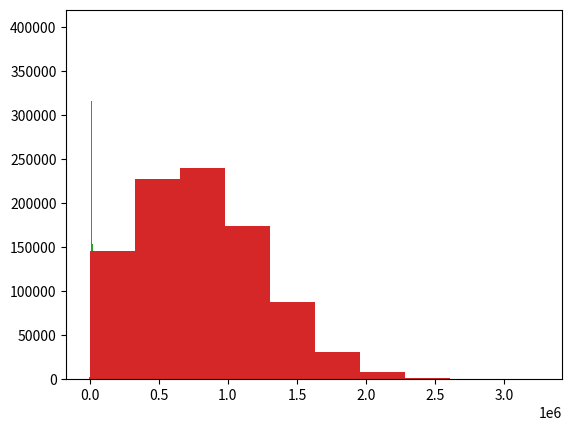

Write the Python code that produced this figure.
import random
import numpy as np
import matplotlib.pyplot as plt

sellingPrice = 249
administrativeCost = 400000
advertisingCost = 600000
totalCost = 1000000
count = 10**6
mu, Sigma = 15000, 4500
C1 = list()
C2 = list()
X = list()
Profit = list()
loss = 0
Max = 0
Min = 0


def Random():
    return random.uniform(0, 1)


def getC1():
    r1 = Random()
    if r1>0 and r1<0.1:
        c1=43
    elif r1>=0.1 and r1<0.3:
        c1=44
    elif r1>=0.3 and r1<0.7:
        c1=45
    elif r1>=0.7 and r1<0.9:
        c1=46
    else :
        c1=47
    return c1


def getC2():
    c2 = random.uniform(80,100)
    return c2


def getX():
    # noinspection PyUnresolvedReferences
    x = np.random.normal(15000,4500)
    return x


for i in range(count):
    c1 = getC1()
    C1.append(c1)
    c2 = getC2()
    C2.append(c2)
    x = getX()
    X.append(x)
    profit = ((249 - c1 - c2)*x) - 1000000
    if profit < 0:
        loss += 1
    else:
        Profit.append(profit)
    Max = max(profit, Max)
    Min = min(profit, Min)
print("Maximum Profit = ", Max)
print("Maximum Loss = ", -1 * Min)
print("Average Profit = ", sum(Profit)/len(Profit))
print("Probability of Loss = ", loss/count)

plt.hist(C1)
plt.show()

plt.hist(C2)
plt.show()

plt.hist(X)
plt.show()

plt.hist(Profit)
plt.show()
